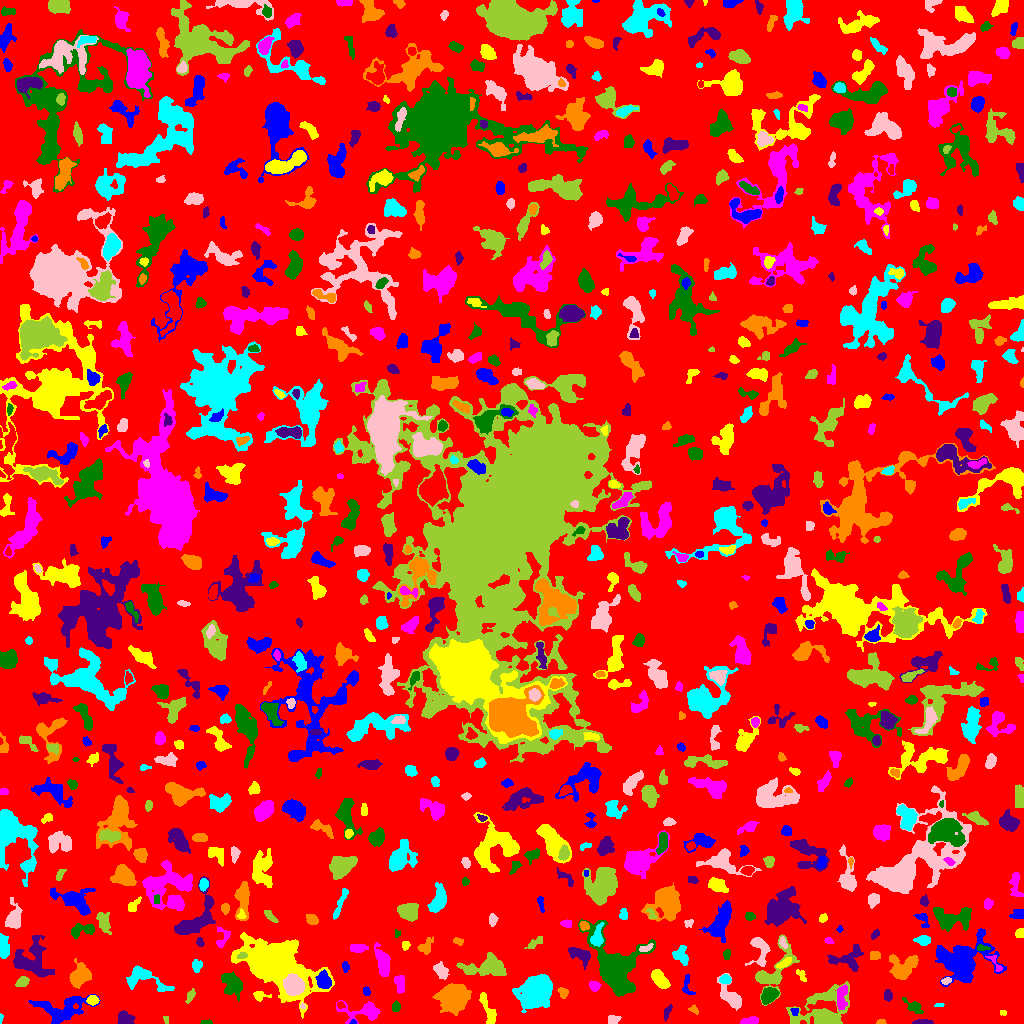

Data behind this chart, as committed beside it:
ID, X, Y, A, B, theta, total_flux, mu_max, mu_median, mu_mean, R_fwhm, R_e, R10, R90, x_start, x_end, y_start, y_end, area, greylevel
0, 518.6, 521, 302.5, 294.8, 0.3241, 1169317, 12.0, 1.0, 1.57, 38.91, 225.7, 84.92, 369.4, 0, 1023, 0, 1023, 744909, 1.57
1, 353, 1.403, 1.399, 1.228, 0.1977, 67.0, 6.0, 2.0, 2.31, 1.954, 1.493, 0.5642, 2.523, 349, 356, 0, 4, 29, 7.31
2, 488, 14.27, 9.789, 2.339, -1.18, 686.0, 8.0, 2.0, 2.744, 4.514, 4.886, 1.784, 7.756, 479, 496, 0, 31, 250, 5.744
3, 749, 2.363, 4.501, 1.633, 0.1536, 361.0, 7.0, 3.0, 2.983, 3.909, 3.385, 1.262, 5.171, 740, 758, 0, 7, 121, 6.983
4, 206.9, 1.025, 2.616, 1.009, 0.03048, 80.0, 5.0, 1.0, 1.667, 2.034, 1.871, 0.5642, 3.141, 200, 212, 0, 4, 48, 5.667
5, 924.5, 1.105, 4.745, 1.07, 0.0185, 191.0, 7.0, 2.0, 2.099, 2.459, 2.523, 0.9772, 4.222, 912, 933, 0, 4, 91, 6.099
6, 880.6, 1.113, 2.219, 1.053, 0.06365, 80.0, 4.0, 2.0, 1.778, 2.821, 1.871, 0.5642, 2.877, 876, 886, 0, 4, 45, 5.778
7, 0.58, 4.98, 2.461, 0.6977, 1.489, 50.0, 4.0, 1.0, 1.613, 2.185, 1.493, 0.5642, 2.459, 0, 3, 0, 10, 31, 6.613
8, 613.3, 3.91, 3.124, 2.271, 0.2675, 255.0, 4.0, 2.0, 2.5, 5.171, 3.29, 1.382, 5.015, 608, 621, 0, 8, 102, 5.5
9, 165.9, 4.689, 2.015, 1.017, -1.42, 45.0, 3.0, 1.0, 1.098, 2.034, 1.596, 0.5642, 2.646, 163, 168, 0, 7, 41, 5.098
10, 722.6, 3.988, 2.428, 2.033, 1.556, 328.0, 8.0, 3.0, 3.489, 3.827, 2.764, 1.128, 4.297, 718, 727, 0, 9, 94, 7.489
11, 794.6, 12.31, 2.171, 1.831, -1.545, 132.0, 4.0, 2.0, 2.316, 3.785, 2.459, 0.9772, 3.7, 790, 798, 8, 15, 57, 8.316
12, 1003, 10.67, 1.764, 1.315, 0.05908, 45.0, 2.0, 1.0, 1.184, 3.241, 1.871, 0.7979, 2.985, 1000, 1006, 8, 13, 38, 5.184
13, 366.8, 12.31, 8.634, 3.921, -0.05827, 725.0, 7.0, 1.0, 1.743, 5.232, 4.886, 1.871, 8.349, 336, 380, 0, 23, 416, 5.743
14, 913.7, 16.78, 5.182, 2.438, -0.5933, 495.0, 6.0, 3.0, 2.912, 5.382, 4.029, 1.596, 6.333, 902, 923, 10, 26, 170, 5.912
15, 124.6, 4.36, 3.327, 3.077, -1.454, 439.0, 7.0, 2.0, 2.335, 4.029, 3.7, 1.382, 5.997, 117, 135, 0, 13, 188, 6.335
16, 453.7, 26.08, 5.794, 5.463, 0.2595, 19000, 78.0, 15.0, 23.9, 7.899, 6.864, 2.821, 11.7, 432, 471, 8, 40, 795, 26.9
17, 536.6, 31.86, 9.489, 6.776, 0.7815, 7914, 20.0, 7.0, 7.676, 10.2, 9.805, 3.7, 15.46, 512, 552, 11, 49, 1031, 9.676
18, 731.4, 25.79, 8.317, 3.763, -0.8988, 960.0, 7.0, 2.0, 2.743, 6.103, 5.67, 2.185, 8.885, 717, 741, 13, 50, 350, 5.743
19, 825.7, 7.537, 10.04, 8.709, 0.06786, 6545, 54.0, 2.0, 6.077, 4.687, 5.557, 2.034, 14.1, 786, 849, 0, 42, 1077, 9.077
20, 340.6, 18.55, 1.929, 1.53, -0.3756, 86.0, 3.0, 2.0, 1.72, 2.985, 2.185, 0.7979, 3.432, 337, 345, 15, 22, 50, 6.72
21, 62.79, 14.17, 13.2, 6.407, 0.1827, 1754, 7.0, 2.0, 2.348, 5.917, 8.575, 3.141, 13.45, 28, 100, 0, 29, 747, 5.348
22, 92.55, 23.35, 2.485, 2.098, -0.03228, 251.0, 6.0, 2.0, 2.39, 3.989, 2.932, 1.128, 4.549, 86, 99, 18, 28, 105, 8.39
23, 841.3, 26.01, 6.745, 2.262, 1.428, 542.0, 8.0, 2.0, 2.42, 4.442, 4.26, 1.596, 6.676, 837, 847, 13, 39, 224, 8.42
24, 395.9, 16.74, 2.573, 2.004, 1.393, 299.0, 7.0, 4.0, 3.602, 3.785, 2.932, 1.128, 4.478, 392, 400, 12, 23, 83, 6.602
25, 666.6, 10.76, 3.996, 1.525, 1.125, 75.0, 2.0, 1.0, 0.8523, 4.549, 2.932, 0.9772, 4.26, 664, 672, 2, 19, 88, 4.852
26, 693.6, 13.9, 2.443, 1.683, -0.4921, 68.0, 3.0, 1.0, 1.03, 2.111, 2.111, 0.7979, 3.656, 688, 698, 9, 19, 66, 5.03
27, 939.1, 18.42, 2.581, 0.9562, 0.06192, 52.0, 2.0, 1.0, 1.368, 3.385, 1.954, 0.7979, 3.09, 934, 944, 17, 20, 38, 5.368
28, 302.4, 17.34, 1.476, 1.236, -0.9328, 79.0, 6.0, 2.0, 2.548, 1.954, 1.596, 0.5642, 2.646, 300, 305, 15, 21, 31, 7.548
29, 190.0, 27.23, 3.812, 1.412, 1.12, 81.0, 2.0, 1.0, 0.8617, 4.514, 2.706, 1.128, 4.184, 185, 195, 20, 35, 94, 4.862
30, 869.8, 24.24, 7.199, 4.064, 0.1015, 1216, 9.0, 2.0, 3.243, 5.557, 5.47, 2.111, 9.373, 856, 894, 16, 38, 375, 6.243
31, 366.3, 32.35, 2.128, 1.476, -1.278, 113.0, 4.0, 2.0, 1.823, 3.432, 2.257, 0.7979, 3.523, 363, 370, 28, 37, 62, 7.823
32, 259.2, 27.85, 3.605, 2.209, -0.07699, 255.0, 5.0, 2.0, 2.257, 3.868, 2.985, 1.262, 4.72, 253, 271, 22, 32, 113, 6.257
33, 399.4, 40.49, 4.748, 2.409, -1.414, 552.0, 6.0, 3.0, 3.366, 5.997, 4.184, 1.693, 6.383, 394, 404, 30, 48, 164, 6.366
34, 768.6, 27.77, 3.99, 2.973, 0.6725, 1074, 11.0, 4.0, 4.609, 5.14, 4.334, 1.784, 7.001, 761, 779, 19, 36, 233, 9.609
35, 887.9, 27.97, 2.691, 2.022, -1.476, 235.0, 5.0, 2.0, 2.527, 3.568, 2.932, 1.128, 4.583, 884, 892, 22, 34, 93, 7.527
36, 562.8, 30.82, 2.72, 2.231, -0.8877, 286.0, 6.0, 3.0, 3.011, 4.37, 3.141, 1.262, 4.787, 557, 568, 25, 36, 95, 6.011
37, 142.9, 46.14, 10.71, 5.088, -0.3457, 1339, 11.0, 2.0, 2.93, 3.989, 6.129, 2.185, 10.19, 126, 174, 32, 58, 457, 5.93
38, 293.5, 37.83, 4.374, 4.165, -0.7195, 10116, 71.0, 23.0, 26.55, 6.206, 5.441, 2.185, 8.777, 283, 305, 28, 50, 381, 48.55
39, 773.5, 51.83, 15.84, 7.147, 0.9609, 2352, 11.0, 3.0, 3.818, 5.441, 8.156, 2.985, 12.54, 755, 799, 18, 89, 616, 5.818
40, 1013, 40.68, 4.048, 2.116, 1.534, 345.0, 6.0, 2.0, 2.575, 4.146, 3.568, 1.382, 5.726, 1008, 1017, 32, 49, 134, 5.575
41, 324.2, 42.76, 4.278, 2.874, -1.285, 963.0, 9.0, 4.0, 4.318, 5.89, 4.478, 1.784, 6.794, 315, 331, 35, 54, 223, 12.32
42, 659.5, 44.01, 5.182, 2.577, -0.9372, 910.0, 10.0, 3.0, 3.611, 5.67, 4.652, 1.871, 7.159, 651, 670, 35, 54, 252, 7.611
43, 594.3, 37.56, 2.659, 2.191, -0.5066, 242.0, 6.0, 2.0, 2.327, 3.568, 2.932, 1.128, 4.82, 589, 601, 32, 43, 104, 6.327
44, 613.7, 55.61, 14.48, 9.806, -1.15, 9218, 27.0, 3.0, 5.513, 7.569, 9.591, 3.478, 18.63, 578, 655, 27, 104, 1672, 8.513
45, 28.53, 62.26, 9.558, 8.929, -0.5558, 1943, 9.0, 2.0, 2.768, 6.283, 7.291, 2.706, 12.67, 13, 54, 46, 88, 702, 5.768
46, 79.09, 46.96, 5.217, 3.92, 1.01, 1546, 14.0, 3.0, 4.037, 4.983, 5.109, 1.871, 8.777, 69, 91, 35, 65, 383, 8.037
47, 725.3, 43.73, 2.554, 2.128, 0.1024, 444.0, 10.0, 4.0, 4.485, 3.909, 2.985, 1.128, 4.652, 719, 731, 40, 49, 99, 9.485
48, 946.4, 42.5, 2.48, 1.315, 0.1407, 221.0, 8.0, 3.0, 3.453, 3.038, 2.257, 0.7979, 3.656, 941, 951, 39, 46, 64, 9.453
49, 22.37, 41.85, 2.904, 1.95, 0.4831, 302.0, 8.0, 2.0, 2.496, 3.338, 2.877, 1.128, 4.82, 15, 29, 37, 47, 121, 6.496
50, 109.9, 56.01, 6.847, 3.766, -1.528, 1690, 11.0, 4.0, 4.436, 5.997, 5.89, 2.326, 9.407, 101, 118, 41, 72, 381, 7.436
51, 687.4, 37.15, 5.94, 2.606, -1.413, 151.0, 3.0, 1.0, 1.198, 3.989, 3.29, 1.262, 5.015, 682, 695, 29, 49, 126, 5.198
52, 802.2, 46.89, 3.378, 1.703, -1.098, 70.0, 2.0, 1.0, 0.814, 4.26, 2.585, 0.9772, 3.949, 796, 806, 42, 54, 86, 4.814
53, 382.8, 60.57, 6.662, 2.639, -1.329, 961.0, 7.0, 2.0, 2.81, 6.308, 5.14, 2.034, 8.195, 374, 390, 47, 81, 342, 6.81
54, 232.1, 39.72, 6.648, 4.62, -1.096, 1438, 9.0, 3.0, 3.725, 5.614, 6.408, 2.394, 9.934, 221, 242, 22, 52, 386, 6.725
55, 849.1, 64.67, 8.706, 6.048, 0.2872, 965.0, 6.0, 2.0, 2.474, 7.114, 6.206, 2.394, 9.707, 827, 863, 52, 79, 390, 5.474
56, 902.2, 54.85, 7.028, 5.367, 0.6089, 1951, 13.0, 3.0, 4.056, 5.14, 6.077, 2.257, 10.54, 889, 918, 44, 69, 481, 7.056
57, 196.3, 57.65, 2.997, 2.462, -1.57, 310.0, 5.0, 3.0, 2.719, 4.334, 3.432, 1.382, 5.293, 192, 202, 51, 64, 114, 5.719
58, 440.1, 53.03, 3.648, 2.243, -1.026, 338.0, 6.0, 1.0, 1.837, 4.334, 3.385, 1.382, 5.863, 433, 449, 44, 62, 184, 5.837
59, 486, 55.99, 12.05, 5.112, 0.02361, 2630, 8.0, 4.0, 4.269, 11.38, 8.425, 3.385, 12.59, 456, 506, 48, 71, 616, 6.269
... 763 more rows
